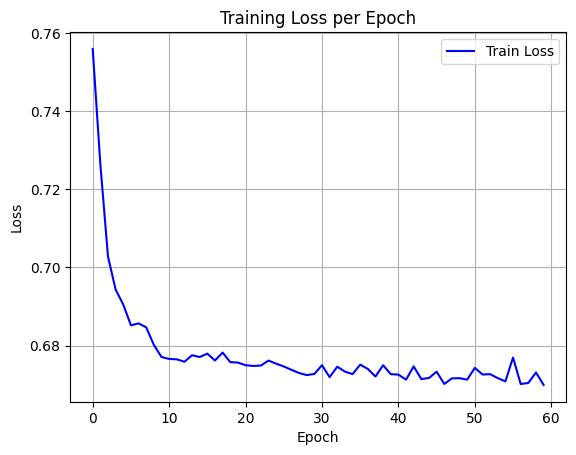

The data file committed next to this chart (first rows):
epoch, train_loss
0, 0.7559
1, 0.7265
2, 0.7028
3, 0.6943
4, 0.6905
5, 0.6852
6, 0.6857
7, 0.6847
8, 0.6802
9, 0.6771
10, 0.6766
11, 0.6765
12, 0.6759
13, 0.6775
14, 0.6771
15, 0.6779
16, 0.6762
17, 0.6782
18, 0.6758
19, 0.6756
20, 0.675
21, 0.6748
22, 0.6749
23, 0.6761
24, 0.6754
25, 0.6746
26, 0.6738
27, 0.673
28, 0.6724
29, 0.6727
30, 0.675
31, 0.6719
32, 0.6746
33, 0.6733
34, 0.6727
35, 0.6751
36, 0.674
37, 0.6721
38, 0.675
39, 0.6727
40, 0.6726
41, 0.6713
42, 0.6747
43, 0.6714
44, 0.6717
45, 0.6733
46, 0.6702
47, 0.6716
48, 0.6717
49, 0.6713
50, 0.6743
51, 0.6726
52, 0.6727
53, 0.6717
54, 0.6708
55, 0.6769
56, 0.6702
57, 0.6704
58, 0.6731
59, 0.6699
